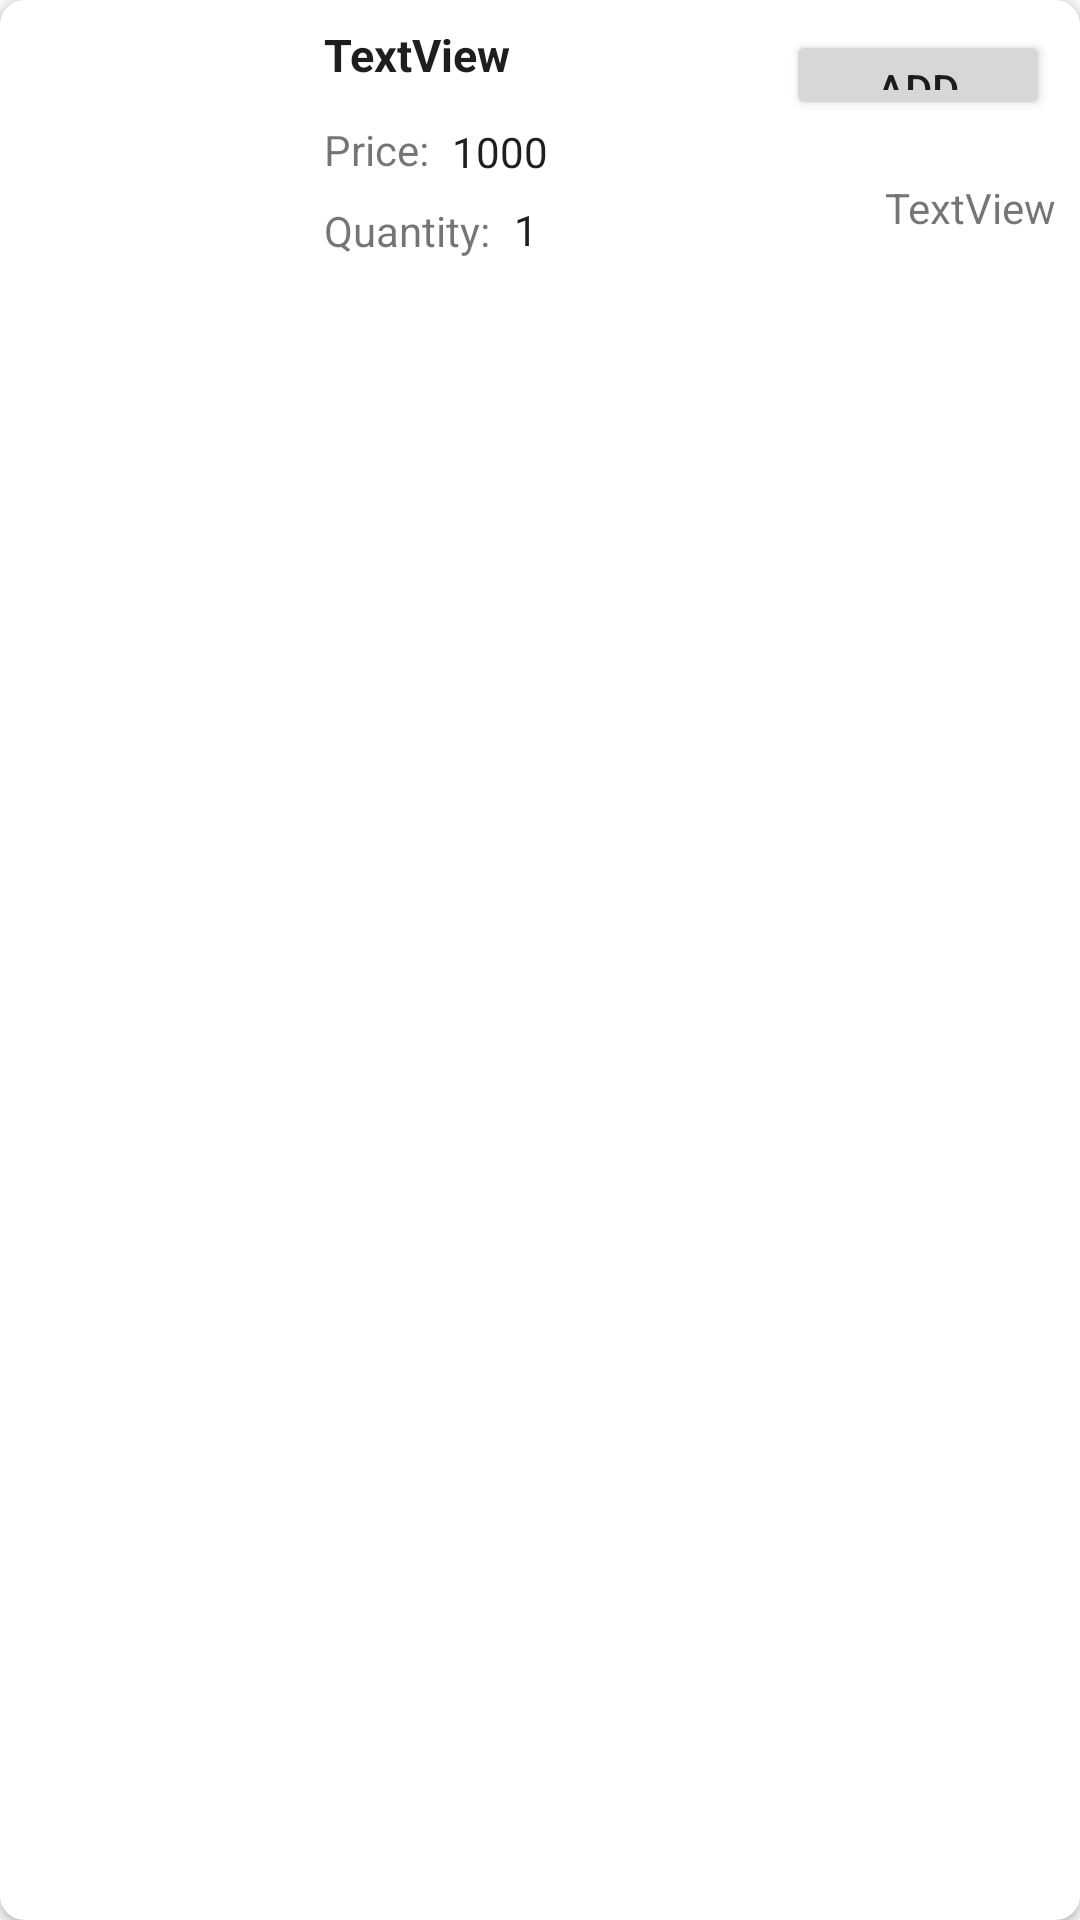

Layout XML and referenced resources for this Android screen:
<!-- AndroidManifest.xml: application theme Theme.POSnaMalupet -->
<!-- res/layout/product_item_card.xml -->
<?xml version="1.0" encoding="utf-8"?>
<androidx.cardview.widget.CardView xmlns:android="http://schemas.android.com/apk/res/android"
    xmlns:app="http://schemas.android.com/apk/res-auto"
    xmlns:tools="http://schemas.android.com/tools"
    android:id="@+id/main"
    android:layout_width="match_parent"
    android:layout_height="match_parent"
    android:elevation="4dp"
    app:cardCornerRadius="8dp"

    android:foreground="?android:attr/selectableItemBackground"
    tools:context=".activities.ProductItemCardActivity">

    <androidx.constraintlayout.widget.ConstraintLayout
        android:layout_width="match_parent"
        android:layout_height="wrap_content">

        <ImageView
            android:id="@+id/imageView2"
            android:layout_width="100dp"
            android:layout_height="100dp"
            android:src="@drawable/profile"
            android:padding="8dp"
            app:layout_constraintBottom_toBottomOf="parent"
            app:layout_constraintStart_toStartOf="parent"
            app:layout_constraintTop_toTopOf="parent" />

        <Button
            android:id="@+id/btnAddToCart"
            android:layout_width="wrap_content"
            android:layout_height="30dp"
            android:layout_margin="10dp"
            android:text="Add"
            app:layout_constraintBottom_toBottomOf="parent"
            app:layout_constraintEnd_toEndOf="parent"
            app:layout_constraintTop_toTopOf="parent"
            app:layout_constraintVertical_bias="0.0" />

        <TextView
            android:id="@+id/tvProduct"
            android:layout_width="wrap_content"
            android:layout_height="wrap_content"
            android:textSize="15sp"
            android:textColor="@color/black"
            android:textStyle="bold"
            android:layout_marginStart="8dp"
            android:layout_marginTop="8dp"
            android:text="TextView"
            app:layout_constraintStart_toEndOf="@+id/imageView2"
            app:layout_constraintTop_toTopOf="parent" />

        <TextView
            android:id="@+id/textView2"
            android:layout_width="wrap_content"
            android:layout_height="wrap_content"
            android:layout_marginStart="8dp"
            android:layout_marginTop="12dp"
            android:text="Price:"
            app:layout_constraintStart_toEndOf="@+id/imageView2"
            app:layout_constraintTop_toBottomOf="@+id/tvProduct" />

        <TextView
            android:id="@+id/tvPrice"
            android:layout_width="wrap_content"
            android:layout_height="wrap_content"
            android:layout_marginBottom="40dp"
            android:textColor="@color/black"
            android:text="1000"
            app:layout_constraintBottom_toBottomOf="parent"
            app:layout_constraintEnd_toEndOf="parent"
            app:layout_constraintHorizontal_bias="0.042"
            app:layout_constraintStart_toEndOf="@+id/textView2" />

        <TextView
            android:id="@+id/textView4"
            android:layout_width="wrap_content"
            android:layout_height="wrap_content"
            android:layout_marginStart="8dp"
            android:layout_marginTop="4dp"
            android:text="Quantity:"
            app:layout_constraintBottom_toBottomOf="parent"
            app:layout_constraintStart_toEndOf="@+id/imageView2"
            app:layout_constraintTop_toBottomOf="@+id/textView2"
            app:layout_constraintVertical_bias="0.222" />

        <TextView
            android:id="@+id/tvQuantity"
            android:layout_width="wrap_content"
            android:layout_height="wrap_content"
            android:layout_marginStart="8dp"
            android:layout_marginBottom="12dp"
            android:text="1"
            android:textColor="@color/black"
            app:layout_constraintBottom_toBottomOf="parent"
            app:layout_constraintStart_toEndOf="@+id/textView4"
            app:layout_constraintTop_toTopOf="@+id/tvPrice"
            app:layout_constraintVertical_bias="0.928" />

        <TextView
            android:id="@+id/tvProductId"
            android:layout_width="wrap_content"
            android:layout_height="wrap_content"
            android:layout_marginEnd="8dp"
            android:text="TextView"
            app:layout_constraintBottom_toBottomOf="parent"
            app:layout_constraintEnd_toEndOf="parent"
            app:layout_constraintTop_toBottomOf="@+id/btnAddToCart"
            app:layout_constraintVertical_bias="0.483" />

    </androidx.constraintlayout.widget.ConstraintLayout>

</androidx.cardview.widget.CardView>
<!-- resources referenced by this layout -->
<resources>
  <color name="black">#1E1E1E</color>
  <style name="Theme.POSnaMalupet" parent="Base.Theme.POSnaMalupet" />
  <style name="Base.Theme.POSnaMalupet" parent="Theme.AppCompat.DayNight.NoActionBar">
          
          
      </style>
</resources>
